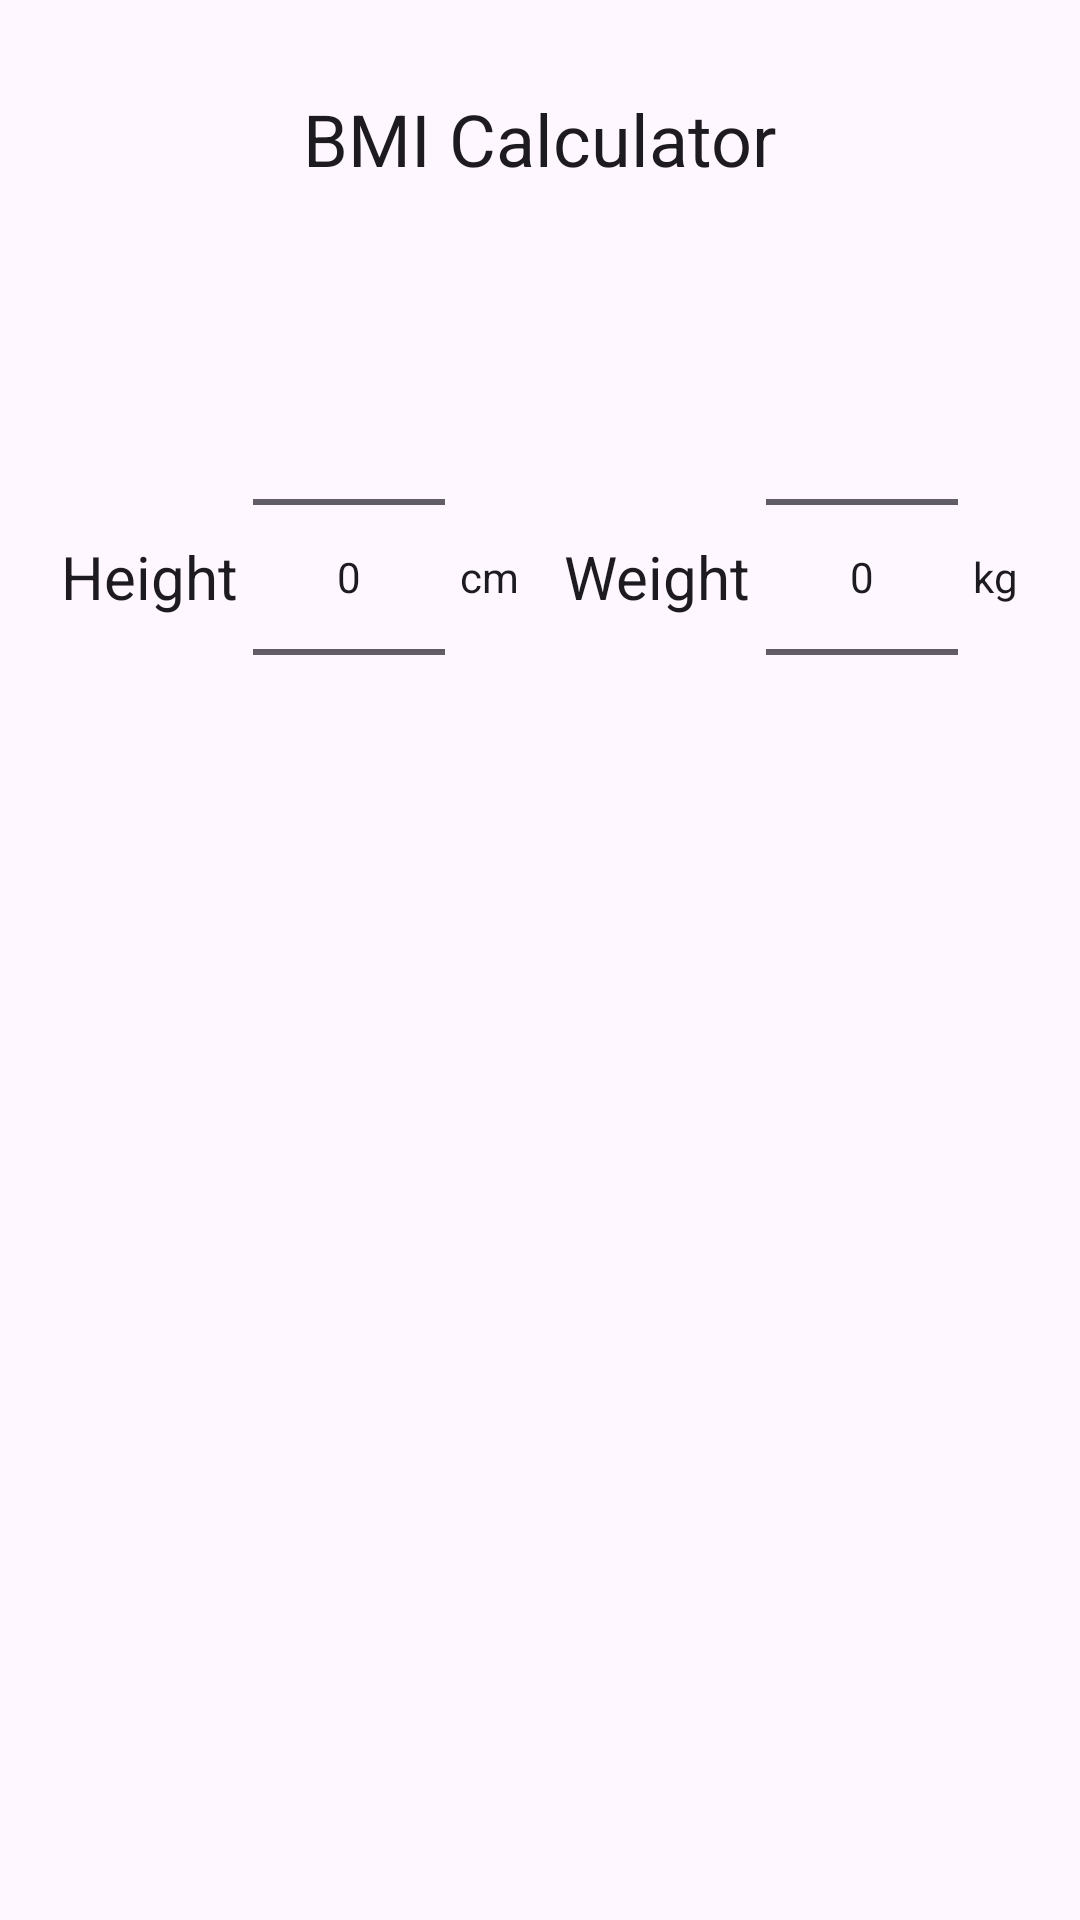

This screen was rendered from an Android layout file. Write that file and the resources it references.
<!-- AndroidManifest.xml: application theme Theme.Food_enrgy -->
<!-- res/layout/activity_bmi.xml -->
<?xml version="1.0" encoding="utf-8"?>
<LinearLayout xmlns:android="http://schemas.android.com/apk/res/android"
    xmlns:app="http://schemas.android.com/apk/res-auto"
    xmlns:tools="http://schemas.android.com/tools"
    android:layout_width="match_parent"
    android:layout_height="match_parent"
    android:orientation="vertical"
    android:gravity="top|center"
    tools:context=".BMI">

    <TextView
        android:layout_width="wrap_content"
        android:layout_height="wrap_content"
        android:text="BMI Calculator"
        style="@android:style/TextAppearance.Material.Headline"
        android:padding="30dp"/>

    <LinearLayout
        android:layout_width="match_parent"
        android:layout_height="wrap_content"
        android:padding="10dp"
        android:gravity="center">

        <TextView
            android:layout_width="wrap_content"
            android:layout_height="wrap_content"
            android:textSize="20sp"
            android:text="Height"
            style="@android:style/TextAppearance.Material.Body1"/>

        <NumberPicker
            android:layout_width="wrap_content"
            android:layout_height="wrap_content"
            android:id="@+id/heightPicker"
            android:layout_marginHorizontal="5dp"/>

        <TextView
            android:layout_width="wrap_content"
            android:layout_height="wrap_content"
            android:text="cm"
            style="@android:style/TextAppearance.Material.Body1"/>

        <TextView
            android:layout_marginStart="15dp"
            android:layout_width="wrap_content"
            android:layout_height="wrap_content"
            android:textSize="20sp"
            android:text="Weight"
            style="@android:style/TextAppearance.Material.Body1"/>

        <NumberPicker
            android:layout_width="wrap_content"
            android:layout_height="wrap_content"
            android:id="@+id/weightPicker"
            android:layout_marginHorizontal="5dp"/>

        <TextView
            android:layout_width="wrap_content"
            android:layout_height="wrap_content"
            android:text="kg"
            style="@android:style/TextAppearance.Material.Body1"/>


    </LinearLayout>

    <TextView
        android:layout_width="wrap_content"
        android:layout_height="wrap_content"
        android:id="@+id/resultsTV"
        android:padding="10dp"
        style="@android:style/TextAppearance.Material.Headline" />

    <TextView
        android:layout_width="wrap_content"
        android:layout_height="wrap_content"
        android:id="@+id/healthyTV"
        android:padding="10dp"
        style="@android:style/TextAppearance.Material.Headline" />
</LinearLayout>
<!-- resources referenced by this layout -->
<resources>
  <style name="Theme.Food_enrgy" parent="Base.Theme.Food_enrgy" />
  <style name="Base.Theme.Food_enrgy" parent="Theme.Material3.DayNight.NoActionBar">
          
          
      </style>
</resources>
